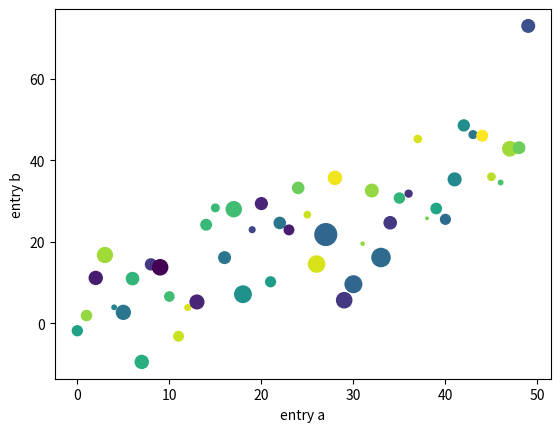

This chart was generated by the following Python code:
import numpy as np
import matplotlib.pyplot as plt

data = {'a': np.arange(50),
        'c': np.random.randint(0, 50, 50),
        'd': np.random.randn(50)}
data['b'] = data['a'] + 10 * np.random.randn(50)
data['d'] = np.abs(data['d']) * 100

plt.scatter('a', 'b', c='c', s='d', data=data)
plt.xlabel('entry a')
plt.ylabel('entry b')
plt.show()


